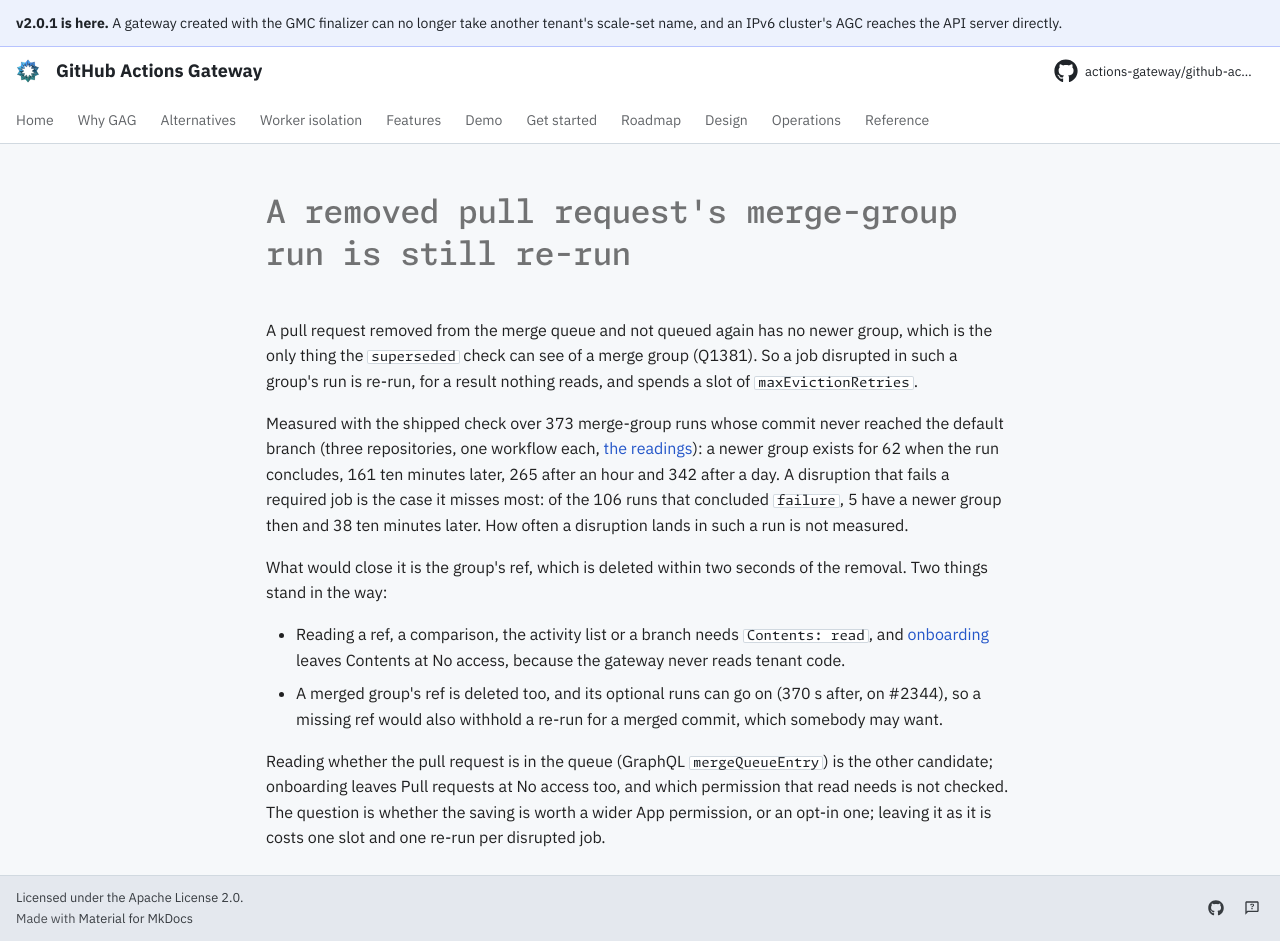

repository: actions-gateway/github-actions-gateway · page: dev/queue/Q1391/index.html · generator: mkdocs

---
id: Q1391
rank: b6ci
labels:
    - bug
    - open-question
status: ready
size: S
target: ../plan/q555-automatic-recovery-design.md#readings-for-the-merge-group-check-2026-11-23
---

# A removed pull request's merge-group run is still re-run

A pull request removed from the merge queue and not queued again has no newer group, which is the only thing the `superseded` check can see of a merge group (Q1381).
So a job disrupted in such a group's run is re-run, for a result nothing reads, and spends a slot of `maxEvictionRetries`.

Measured with the shipped check over 373 merge-group runs whose commit never reached the default branch (three repositories, one workflow each, [the readings](../plan/q555-automatic-recovery-design.md#readings-for-the-merge-group-check-2026-11-23)): a newer group exists for 62 when the run concludes, 161 ten minutes later, 265 after an hour and 342 after a day.
A disruption that fails a required job is the case it misses most: of the 106 runs that concluded `failure`, 5 have a newer group then and 38 ten minutes later.
How often a disruption lands in such a run is not measured.

What would close it is the group's ref, which is deleted within two seconds of the removal.
Two things stand in the way:

- Reading a ref, a comparison, the activity list or a branch needs `Contents: read`, and [onboarding](../operations/tenant-onboarding.md#0a-create-the-app-web-ui) leaves Contents at No access, because the gateway never reads tenant code.
- A merged group's ref is deleted too, and its optional runs can go on (370 s after, on #2344), so a missing ref would also withhold a re-run for a merged commit, which somebody may want.

Reading whether the pull request is in the queue (GraphQL `mergeQueueEntry`) is the other candidate; onboarding leaves Pull requests at No access too, and which permission that read needs is not checked.
The question is whether the saving is worth a wider App permission, or an opt-in one; leaving it as it is costs one slot and one re-run per disrupted job.
